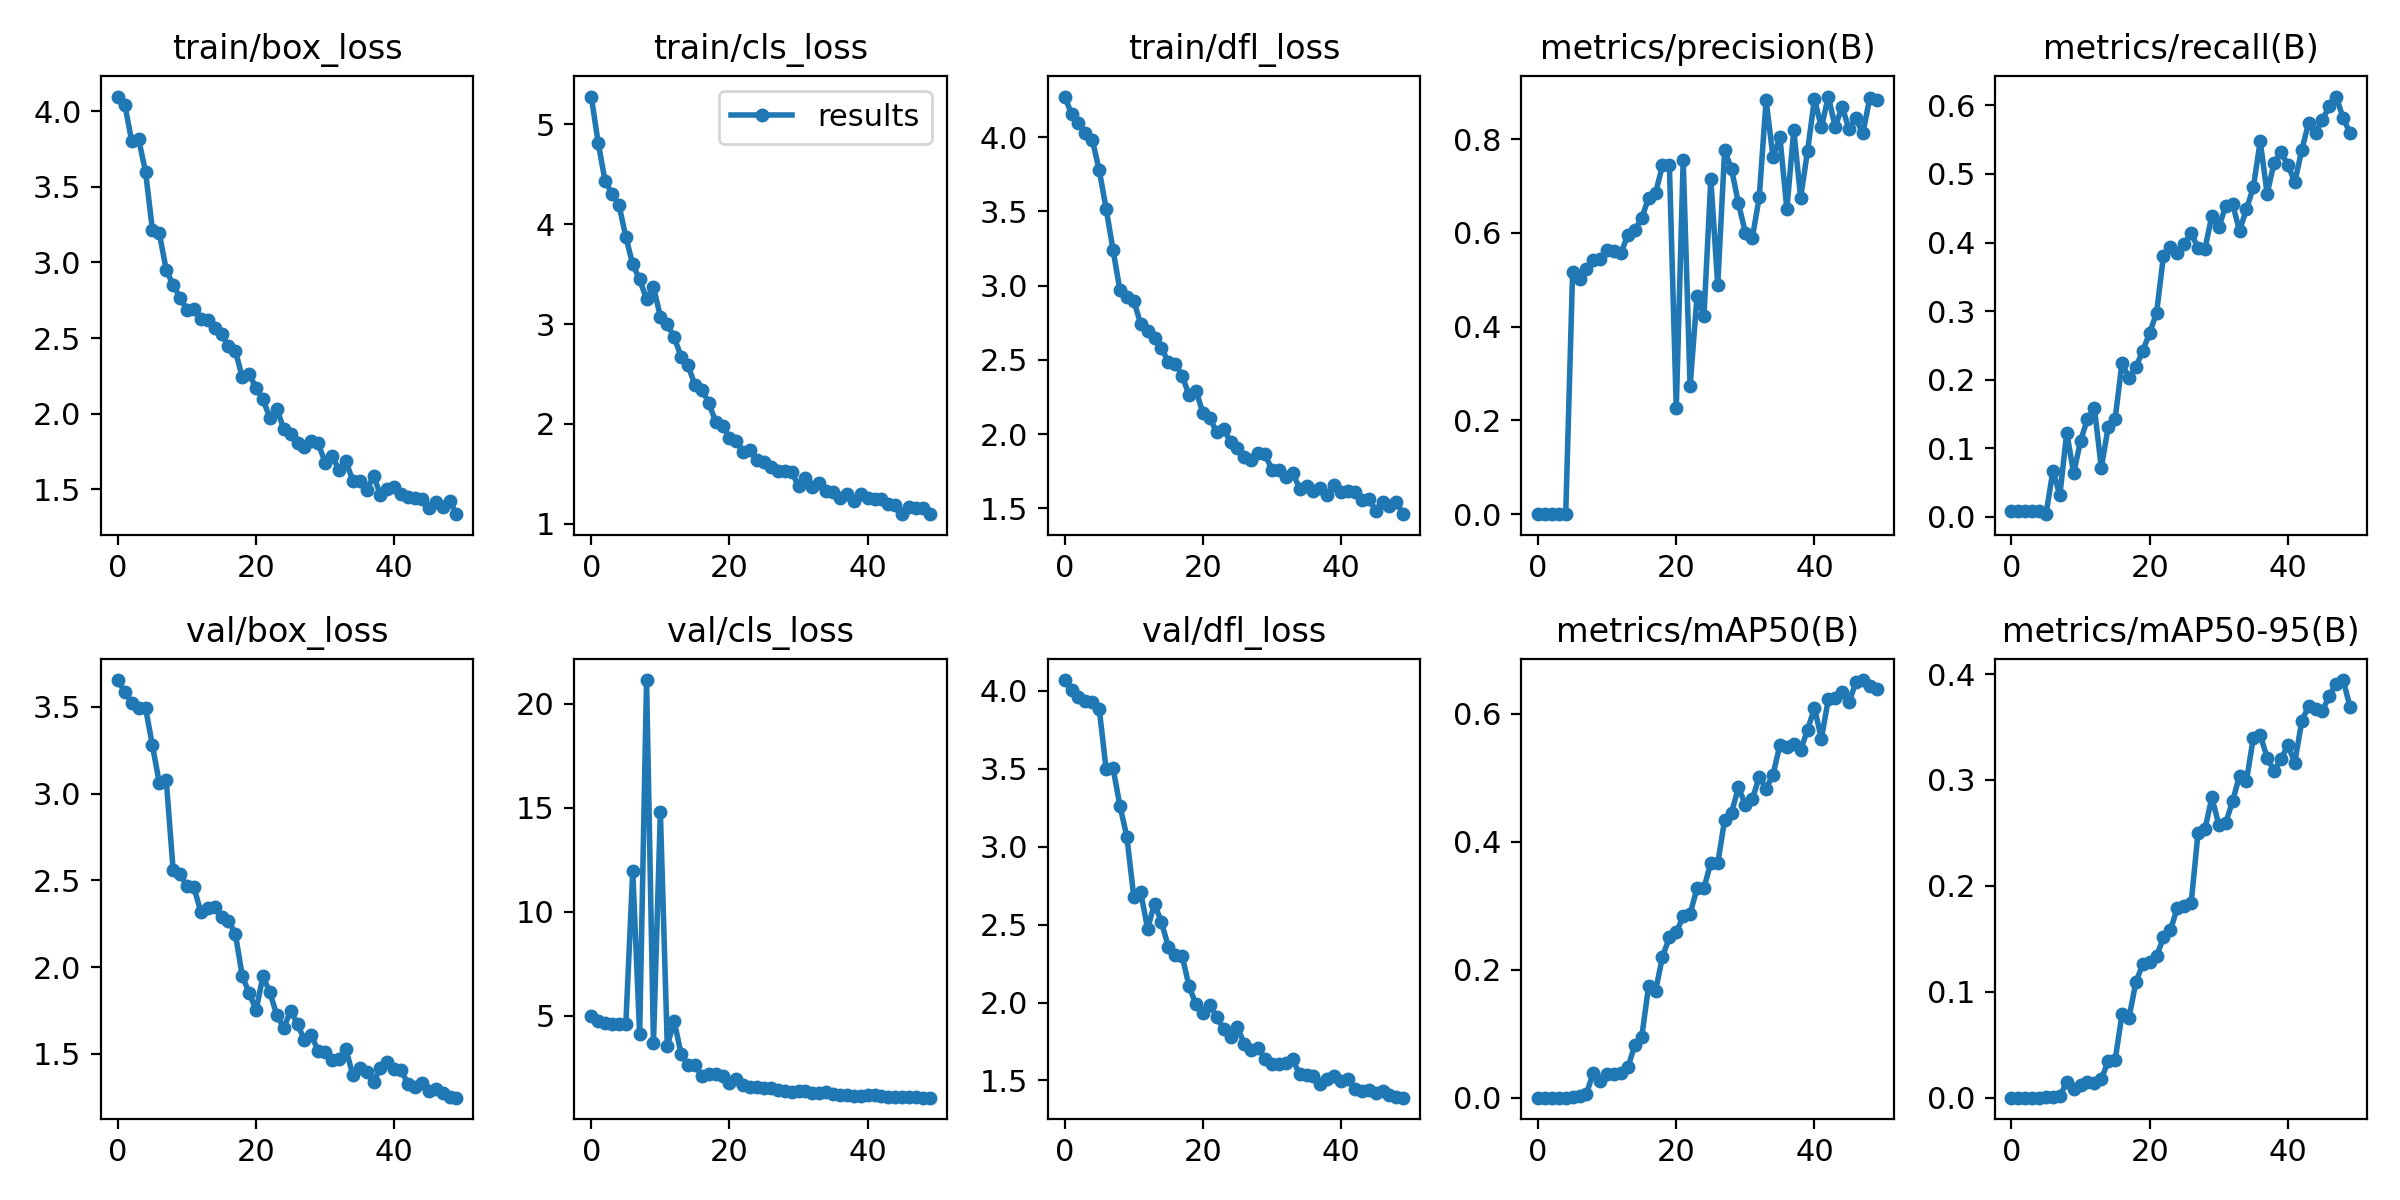

Source data for this figure (header and first rows):
epoch, train/box_loss, train/cls_loss, train/dfl_loss, metrics/precision(B), metrics/recall(B), metrics/mAP50(B), metrics/mAP50-95(B), val/box_loss, val/cls_loss, val/dfl_loss, lr/pg0, lr/pg1, lr/pg2
0, 4.097, 5.28, 4.273, 0.00018, 0.00794, 0.0001, 6e-05, 3.654, 4.991, 4.07, 0.0838, 0.0018, 0.0018
1, 4.044, 4.817, 4.155, 0.00019, 0.00794, 0.0001, 6e-05, 3.585, 4.756, 4.007, 0.06663, 0.003627, 0.003627
2, 3.803, 4.432, 4.093, 0.00019, 0.00794, 0.0001, 6e-05, 3.524, 4.64, 3.96, 0.04938, 0.005378, 0.005378
3, 3.815, 4.306, 4.024, 0.00018, 0.00794, 0.0001, 6e-05, 3.495, 4.593, 3.934, 0.03205, 0.007055, 0.007055
4, 3.601, 4.197, 3.981, 0.00018, 0.00794, 0.0001, 6e-05, 3.494, 4.597, 3.929, 0.01466, 0.008655, 0.008655
5, 3.216, 3.874, 3.777, 0.5175, 0.00397, 0.0011, 0.00032, 3.277, 4.588, 3.885, 0.00901, 0.00901, 0.00901
6, 3.192, 3.598, 3.518, 0.5018, 0.06746, 0.00197, 0.00069, 3.06, 11.96, 3.496, 0.00901, 0.00901, 0.00901
7, 2.951, 3.447, 3.241, 0.5238, 0.03175, 0.00612, 0.00172, 3.078, 4.104, 3.504, 0.008812, 0.008812, 0.008812
8, 2.851, 3.249, 2.968, 0.5412, 0.123, 0.03942, 0.0145, 2.557, 21.15, 3.263, 0.008614, 0.008614, 0.008614
9, 2.767, 3.373, 2.926, 0.5448, 0.06349, 0.02689, 0.00859, 2.534, 3.691, 3.064, 0.008416, 0.008416, 0.008416
10, 2.688, 3.074, 2.899, 0.5634, 0.1111, 0.03666, 0.01236, 2.465, 14.79, 2.679, 0.008218, 0.008218, 0.008218
11, 2.689, 3, 2.742, 0.5613, 0.1429, 0.0369, 0.01475, 2.46, 3.551, 2.709, 0.00802, 0.00802, 0.00802
12, 2.627, 2.865, 2.698, 0.5577, 0.1587, 0.03822, 0.01425, 2.318, 4.756, 2.474, 0.007822, 0.007822, 0.007822
13, 2.616, 2.674, 2.646, 0.5953, 0.07143, 0.04744, 0.01773, 2.338, 3.151, 2.635, 0.007624, 0.007624, 0.007624
14, 2.566, 2.589, 2.579, 0.6067, 0.131, 0.08211, 0.03441, 2.348, 2.623, 2.516, 0.007426, 0.007426, 0.007426
15, 2.523, 2.388, 2.488, 0.631, 0.1429, 0.09474, 0.03545, 2.29, 2.649, 2.359, 0.007228, 0.007228, 0.007228
16, 2.451, 2.341, 2.475, 0.6753, 0.2249, 0.1749, 0.07911, 2.268, 2.105, 2.308, 0.00703, 0.00703, 0.00703
17, 2.416, 2.213, 2.394, 0.6845, 0.2024, 0.1671, 0.07541, 2.192, 2.208, 2.299, 0.006832, 0.006832, 0.006832
18, 2.241, 2.02, 2.263, 0.7439, 0.2182, 0.22, 0.1089, 1.948, 2.206, 2.105, 0.006634, 0.006634, 0.006634
19, 2.265, 1.982, 2.294, 0.7452, 0.2421, 0.2509, 0.1262, 1.851, 2.108, 1.988, 0.006436, 0.006436, 0.006436
20, 2.168, 1.862, 2.144, 0.2259, 0.2682, 0.2585, 0.1285, 1.752, 1.764, 1.932, 0.006238, 0.006238, 0.006238
21, 2.094, 1.824, 2.111, 0.7551, 0.2976, 0.2835, 0.1336, 1.947, 1.984, 1.987, 0.00604, 0.00604, 0.00604
22, 1.972, 1.717, 2.012, 0.2728, 0.381, 0.2875, 0.1515, 1.853, 1.649, 1.909, 0.005842, 0.005842, 0.005842
23, 2.034, 1.735, 2.035, 0.4647, 0.3929, 0.3275, 0.1581, 1.723, 1.585, 1.829, 0.005644, 0.005644, 0.005644
24, 1.899, 1.637, 1.949, 0.4219, 0.3847, 0.3274, 0.1794, 1.649, 1.562, 1.782, 0.005446, 0.005446, 0.005446
25, 1.868, 1.616, 1.909, 0.7143, 0.3978, 0.3674, 0.1806, 1.747, 1.541, 1.841, 0.005248, 0.005248, 0.005248
26, 1.806, 1.571, 1.846, 0.4892, 0.414, 0.3663, 0.1835, 1.672, 1.516, 1.734, 0.00505, 0.00505, 0.00505
27, 1.78, 1.527, 1.827, 0.7762, 0.392, 0.4343, 0.2499, 1.579, 1.447, 1.692, 0.004852, 0.004852, 0.004852
28, 1.819, 1.528, 1.874, 0.7357, 0.3909, 0.4458, 0.2535, 1.609, 1.382, 1.709, 0.004654, 0.004654, 0.004654
29, 1.803, 1.521, 1.864, 0.6628, 0.4392, 0.4851, 0.2834, 1.514, 1.35, 1.64, 0.004456, 0.004456, 0.004456
30, 1.677, 1.373, 1.76, 0.6004, 0.4222, 0.4579, 0.2579, 1.511, 1.378, 1.603, 0.004258, 0.004258, 0.004258
31, 1.718, 1.458, 1.762, 0.5888, 0.4533, 0.4664, 0.2592, 1.463, 1.378, 1.604, 0.00406, 0.00406, 0.00406
32, 1.629, 1.367, 1.709, 0.6754, 0.4563, 0.5013, 0.2801, 1.47, 1.306, 1.612, 0.003862, 0.003862, 0.003862
33, 1.685, 1.411, 1.742, 0.8829, 0.4172, 0.4833, 0.3038, 1.528, 1.306, 1.635, 0.003664, 0.003664, 0.003664
34, 1.557, 1.328, 1.633, 0.7611, 0.4484, 0.5051, 0.299, 1.376, 1.329, 1.538, 0.003466, 0.003466, 0.003466
35, 1.558, 1.313, 1.651, 0.8035, 0.4807, 0.5512, 0.3398, 1.416, 1.218, 1.536, 0.003268, 0.003268, 0.003268
36, 1.493, 1.253, 1.615, 0.6507, 0.5476, 0.548, 0.3422, 1.395, 1.213, 1.529, 0.00307, 0.00307, 0.00307
37, 1.589, 1.297, 1.637, 0.8188, 0.4711, 0.5523, 0.3211, 1.339, 1.168, 1.479, 0.002872, 0.002872, 0.002872
38, 1.463, 1.227, 1.589, 0.6749, 0.5161, 0.5434, 0.3085, 1.417, 1.159, 1.511, 0.002674, 0.002674, 0.002674
39, 1.501, 1.293, 1.656, 0.775, 0.5317, 0.575, 0.3196, 1.453, 1.145, 1.528, 0.002476, 0.002476, 0.002476
40, 1.516, 1.259, 1.61, 0.8854, 0.5132, 0.6092, 0.3326, 1.413, 1.184, 1.498, 0.002278, 0.002278, 0.002278
41, 1.471, 1.249, 1.618, 0.8251, 0.4881, 0.5613, 0.3164, 1.405, 1.184, 1.508, 0.00208, 0.00208, 0.00208
42, 1.452, 1.249, 1.612, 0.8907, 0.5344, 0.6226, 0.3552, 1.325, 1.137, 1.442, 0.001882, 0.001882, 0.001882
43, 1.44, 1.198, 1.556, 0.8258, 0.5745, 0.6252, 0.3699, 1.306, 1.073, 1.432, 0.001684, 0.001684, 0.001684
44, 1.437, 1.188, 1.562, 0.8693, 0.5599, 0.6341, 0.3669, 1.333, 1.072, 1.441, 0.001486, 0.001486, 0.001486
45, 1.374, 1.1, 1.486, 0.8204, 0.5794, 0.6183, 0.3652, 1.287, 1.093, 1.418, 0.001288, 0.001288, 0.001288
46, 1.415, 1.17, 1.54, 0.8442, 0.5984, 0.6497, 0.3795, 1.296, 1.1, 1.436, 0.00109, 0.00109, 0.00109
47, 1.38, 1.161, 1.513, 0.8119, 0.6129, 0.6528, 0.391, 1.273, 1.075, 1.409, 0.000892, 0.000892, 0.000892
48, 1.426, 1.16, 1.54, 0.8877, 0.5809, 0.644, 0.3943, 1.253, 1.068, 1.395, 0.000694, 0.000694, 0.000694
49, 1.335, 1.095, 1.462, 0.8834, 0.5601, 0.6385, 0.3688, 1.247, 1.063, 1.39, 0.000496, 0.000496, 0.000496
